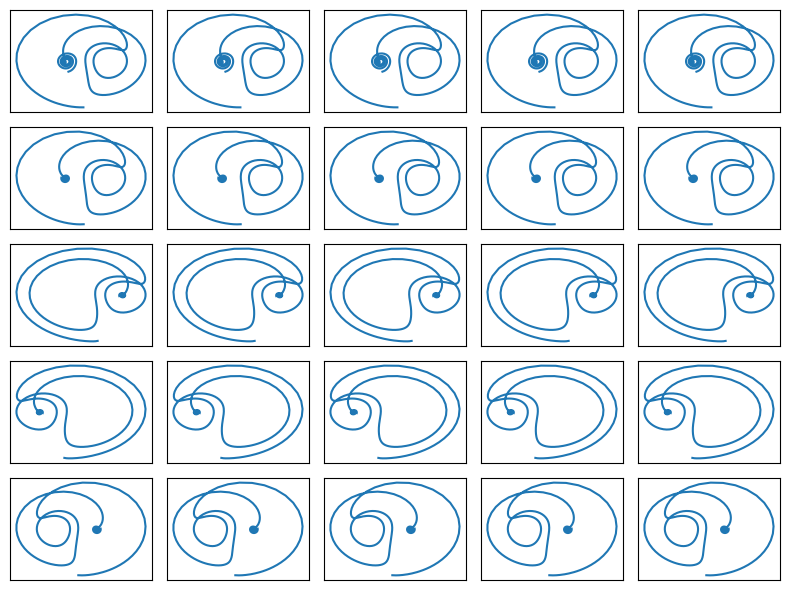

Reproduce this figure in Python.
# Vykreslení Lorenzova atraktoru s různými parametry s a r

import matplotlib.pyplot as plt
import numpy as np


def lorenz(x, y, z, s=10, r=28, b=2.667):
    """Výpočet dalšího bodu Lorenzova atraktoru."""
    x_dot = s * (y - x)
    y_dot = r * x - y - x * z
    z_dot = x * y - b * z
    return x_dot, y_dot, z_dot


# krok (změna času)
dt = 0.01

# celkový počet vypočtených bodů na Lorenzově atraktoru
n = 500


def draw_lorenz_for_input_values(ax, dt, n, x0, y0, z0):
    # prozatím prázdné pole připravené pro výpočet
    x = np.zeros((n,))
    y = np.zeros((n,))
    z = np.zeros((n,))

    # počáteční hodnoty
    x[0], y[0], z[0] = (x0, y0, z0)

    # vlastní výpočet atraktoru
    for i in range(n - 1):
        x_dot, y_dot, z_dot = lorenz(x[i], y[i], z[i])
        x[i + 1] = x[i] + x_dot * dt
        y[i + 1] = y[i] + y_dot * dt
        z[i + 1] = z[i] + z_dot * dt

    # vykreslení grafu
    ax.plot(y.copy(), z.copy())


# konstrukce 2D grafu
fig = plt.figure(figsize=(8, 6))

# Vykreslení Lorenzova atraktoru s různými parametry s a r
for yi in range(5):
    for xi in range(5):
        ax = fig.add_subplot(5, 5, xi + 1 + yi * 5)
        ax.axes.get_xaxis().set_visible(False)
        ax.axes.get_yaxis().set_visible(False)
        x0 = -1.5 + yi * 3.0 / 5.0
        y0 = -1.5 + yi * 3.0 / 5.0
        draw_lorenz_for_input_values(ax, dt, n, x0, y0, 1.05)

# změna velikosti komponent v grafu.
plt.tight_layout()

# uložení grafu
plt.savefig("variable_x0_y0_params_multiplot.png")

# zobrazení grafu
plt.show()
